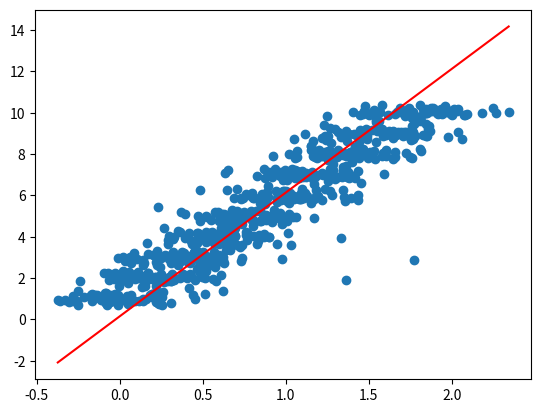

Source code (Python):
import numpy as np
import matplotlib.pyplot as plt

# convert data into array


def FileToArray(file):
    filet = open(file, 'r')
    Array = []
    for line in filet:
        num, ex = line.split("e")
        G = float(num) * 10**float(ex)
        Array.append(G)
    return Array


def Convert2d(a1, a2):
    a = np.stack((a1, a2), axis=1)
    return a

    # m is slope | c is y-intersept


def Function(X, m, c):
    X = float(X)
    m = float(m)
    c = float(c)
    Y = m * X + c

    return Y


def slope(p1, p2):
    np.array(p1)
    np.array(p2)
    diff = np.subtract(p2, p1)
    m = diff[1] / diff[0]
    return m


def Yinter(p1, p2):
    m = slope(p1, p2)
    c = p1[1] - m * p1[0]
    return c


def getLine(p1, p2):
    m = slope(p1, p2)
    c = p1[1] - m * p1[0]
    return m, c

# P = [x,y] | L = [m,c]


def SqDistPL(P, L):
    Yp = P[1]
    Yl = Function(P[0], L[0], L[1])
    D = (Yl - Yp)**2
    return D


def Loss(Points, L):
    J = 0
    for P in Points:
        tmp = SqDistPL(P, L)
        J += tmp
    return J


def randLine(Points):
    # if sorted
    p1 = Points[0]
    p2 = Points[-1]
    m, c = getLine(p1, p2)
    return m, c


def changeJm(Points, m, c, step=0.01):
    o = Loss(Points, [m, c])
    a = Loss(Points, [m + step, c])
    change, waste = getLine([m, o], [m + step, a])
    return change


def changeJc(Points, m, c, step=0.01):
    o = Loss(Points, [m, c])
    a = Loss(Points, [m, c + step])
    change, waste = getLine([c, o], [c + step, a])
    return change


def descendM(Points, m, c, step=0.0001):
    if changeJm(Points, m, c) < 0:
        M = m + step
    else:
        M = m - step
    return M


def descendC(Points, m, c, step=0.0001):
    if changeJc(Points, m, c) < 0:
        C = c + step
    else:
        C = c - step
    return C


def findMinM(Points, m, c, acc=4):
    Min = m
    for a in range(acc):
        z = 100**-a
        # for i in range(iterations):
        while True:
            tmp = descendM(Points, Min, c, step=z)
            if Loss(Points, [tmp, c]) < Loss(Points, [Min, c]):
                Min = tmp
            else:
                break
    return Min


def findMinC(Points, m, c, acc=4):
    Min = c
    for a in range(acc):
        z = 100**-a
        # for i in range(iterations):
        while True:
            tmp = descendC(Points, m, Min, step=z)
            if Loss(Points, [m, tmp]) < Loss(Points, [m, Min]):
                Min = tmp
            else:
                break
    return Min


def Optimize(Points, its=3, acc=5, show_loading_bar=False):
    M, C = randLine(Points)
    for i in range(its):
        M = findMinM(Points, M, C, acc)
        C = findMinC(Points, M, C, acc)
    return M, C


"""# find best slope and y-intersept
M, C = Optimize(data, show_loading_bar=False)

# create points to plot
t = [1, 10]
v = [Function(1, M, C), Function(10, M, C)]

plt.scatter(data[:, 0], data[:, 1])  # plot data
plt.plot(t, v)  # plot line

print("Slope:", M, "\nC:", C)
plt.xlabel('Age')
plt.ylabel('Height[M]')
plt.title('Correlation between height and age')
"""

# bonus


def ToyData(m, c, spread=1, length=10, dist=1, size=70):
    S = [[1.36437996,  1.93244223],
         [1.77090512,  2.89132355]]
    for l in range(length):
        s = (spread * np.random.randn(70, 2))
        s[:, 0] += l * dist
        s[:, 1] += Function(l * dist, m, c)

        S = np.concatenate((S, s))

    return S


m = 5
c = 1

S = ToyData(m, c, spread=0.2, length=10, dist=0.2)

M, C = Optimize(S, its=10, acc=8, show_loading_bar=True)

# boundaries for line
lowx = min(S[:, 0])
hix = max(S[:, 0])


t = [lowx, hix]
v = [Function(lowx, M, C), Function(hix, M, C)]
plt.scatter(S[:, 0], S[:, 1])
plt.plot(t, v, "r")
print("Slope:", M, "\nC:", C)
print("\nreal\nSlope:", m, "\nC:", c)
plt.show()

"""X = FileToArray("ex2x.dat")
Y = FileToArray("ex2y.dat")
data = Convert2d(X, Y)
plt.scatter(data[:, 0], data[:, 1])
M, C = Optimize(data)

lowx = min(data[:, 0])
hix = max(data[:, 0])
t = [lowx, hix]
v = [Function(lowx, M, C), Function(hix, M, C)]
plt.plot(t, v, "r")
print("Slope:", M, "\nC:", C)

plt.xlabel('Age')
plt.ylabel('Height[M]')
plt.title('Correlation between height and age')
"""
plt.show()
